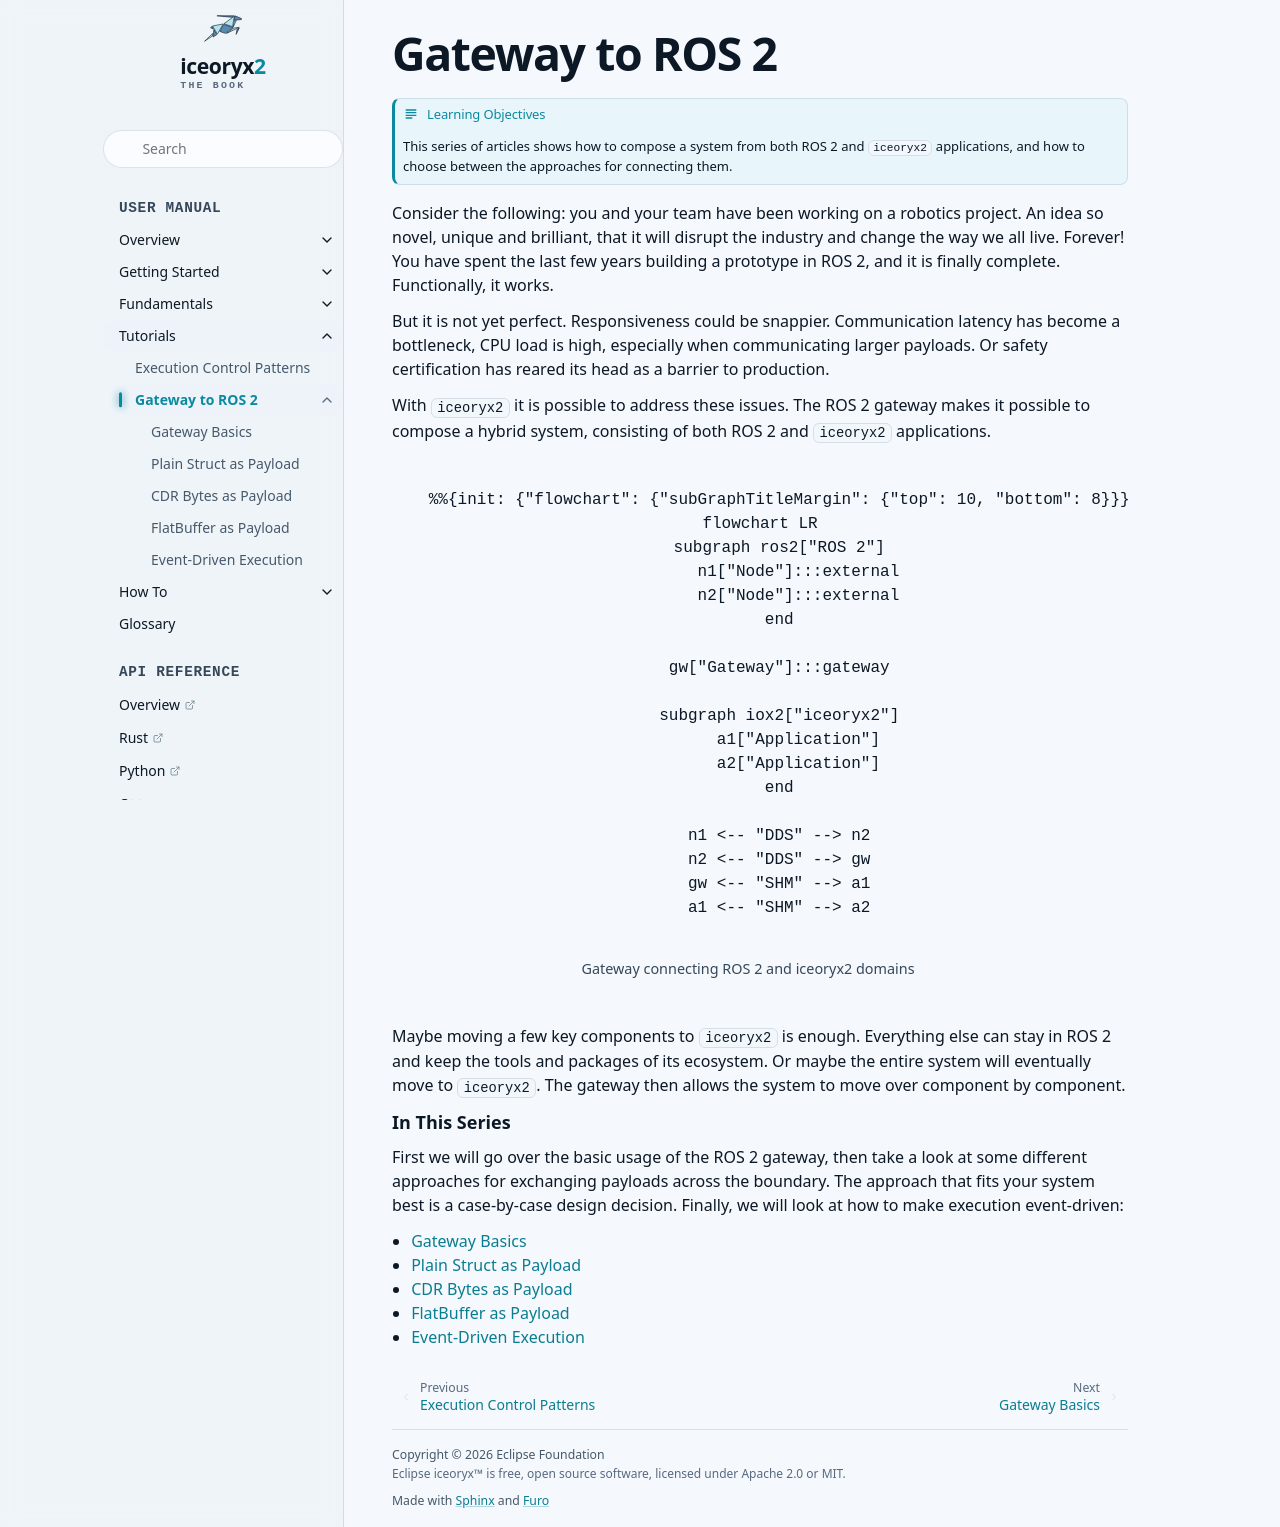

repository: ekxide/iceoryx2-book · page: main/tutorials/gateway-to-ros-2/index.html · generator: sphinx

Gateway to ROS 2
================

.. admonition:: Learning Objectives

   This series of articles shows how to compose a system from both ROS 2 and
   ``iceoryx2`` applications, and how to choose between the approaches for
   connecting them.

Consider the following: you and your team have been working on a robotics
project. An idea so novel, unique and brilliant, that it will disrupt the
industry and change the way we all live. Forever! You have spent the last few
years building a prototype in ROS 2, and it is finally complete. Functionally,
it works.

But it is not yet perfect. Responsiveness could be snappier. Communication
latency has become a bottleneck, CPU load is high, especially when
communicating larger payloads. Or safety certification has reared its head as
a barrier to production.

With ``iceoryx2`` it is possible to address these issues. The ROS 2 gateway
makes it possible to compose a hybrid system, consisting of both ROS 2 and
``iceoryx2`` applications.

.. mermaid::
   :caption: Gateway connecting ROS 2 and iceoryx2 domains
   :alt: ROS 2 nodes communicate over DDS, iceoryx2 applications over shared memory, and the Gateway forwards traffic between the two

   %%{init: {"flowchart": {"subGraphTitleMargin": {"top": 10, "bottom": 8}}} }%%
   flowchart LR
       subgraph ros2["ROS 2"]
           n1["Node"]:::external
           n2["Node"]:::external
       end

       gw["Gateway"]:::gateway

       subgraph iox2["iceoryx2"]
           a1["Application"]
           a2["Application"]
       end

       n1 <-- "DDS" --> n2
       n2 <-- "DDS" --> gw
       gw <-- "SHM" --> a1
       a1 <-- "SHM" --> a2

Maybe moving a few key components to ``iceoryx2`` is enough. Everything else
can stay in ROS 2 and keep the tools and packages of its ecosystem. Or maybe
the entire system will eventually move to ``iceoryx2``. The gateway then
allows the system to move over component by component.

.. rubric:: In This Series

First we will go over the basic usage of the ROS 2 gateway, then take a look
at some different approaches for exchanging payloads across the boundary. The
approach that fits your system best is a case-by-case design decision. Finally,
we will look at how to make execution event-driven:

.. toctree::
   :maxdepth: 1

   gateway-basics
   plain-struct-as-payload
   cdr-bytes-as-payload
   flatbuffer-as-payload
   event-driven-execution
